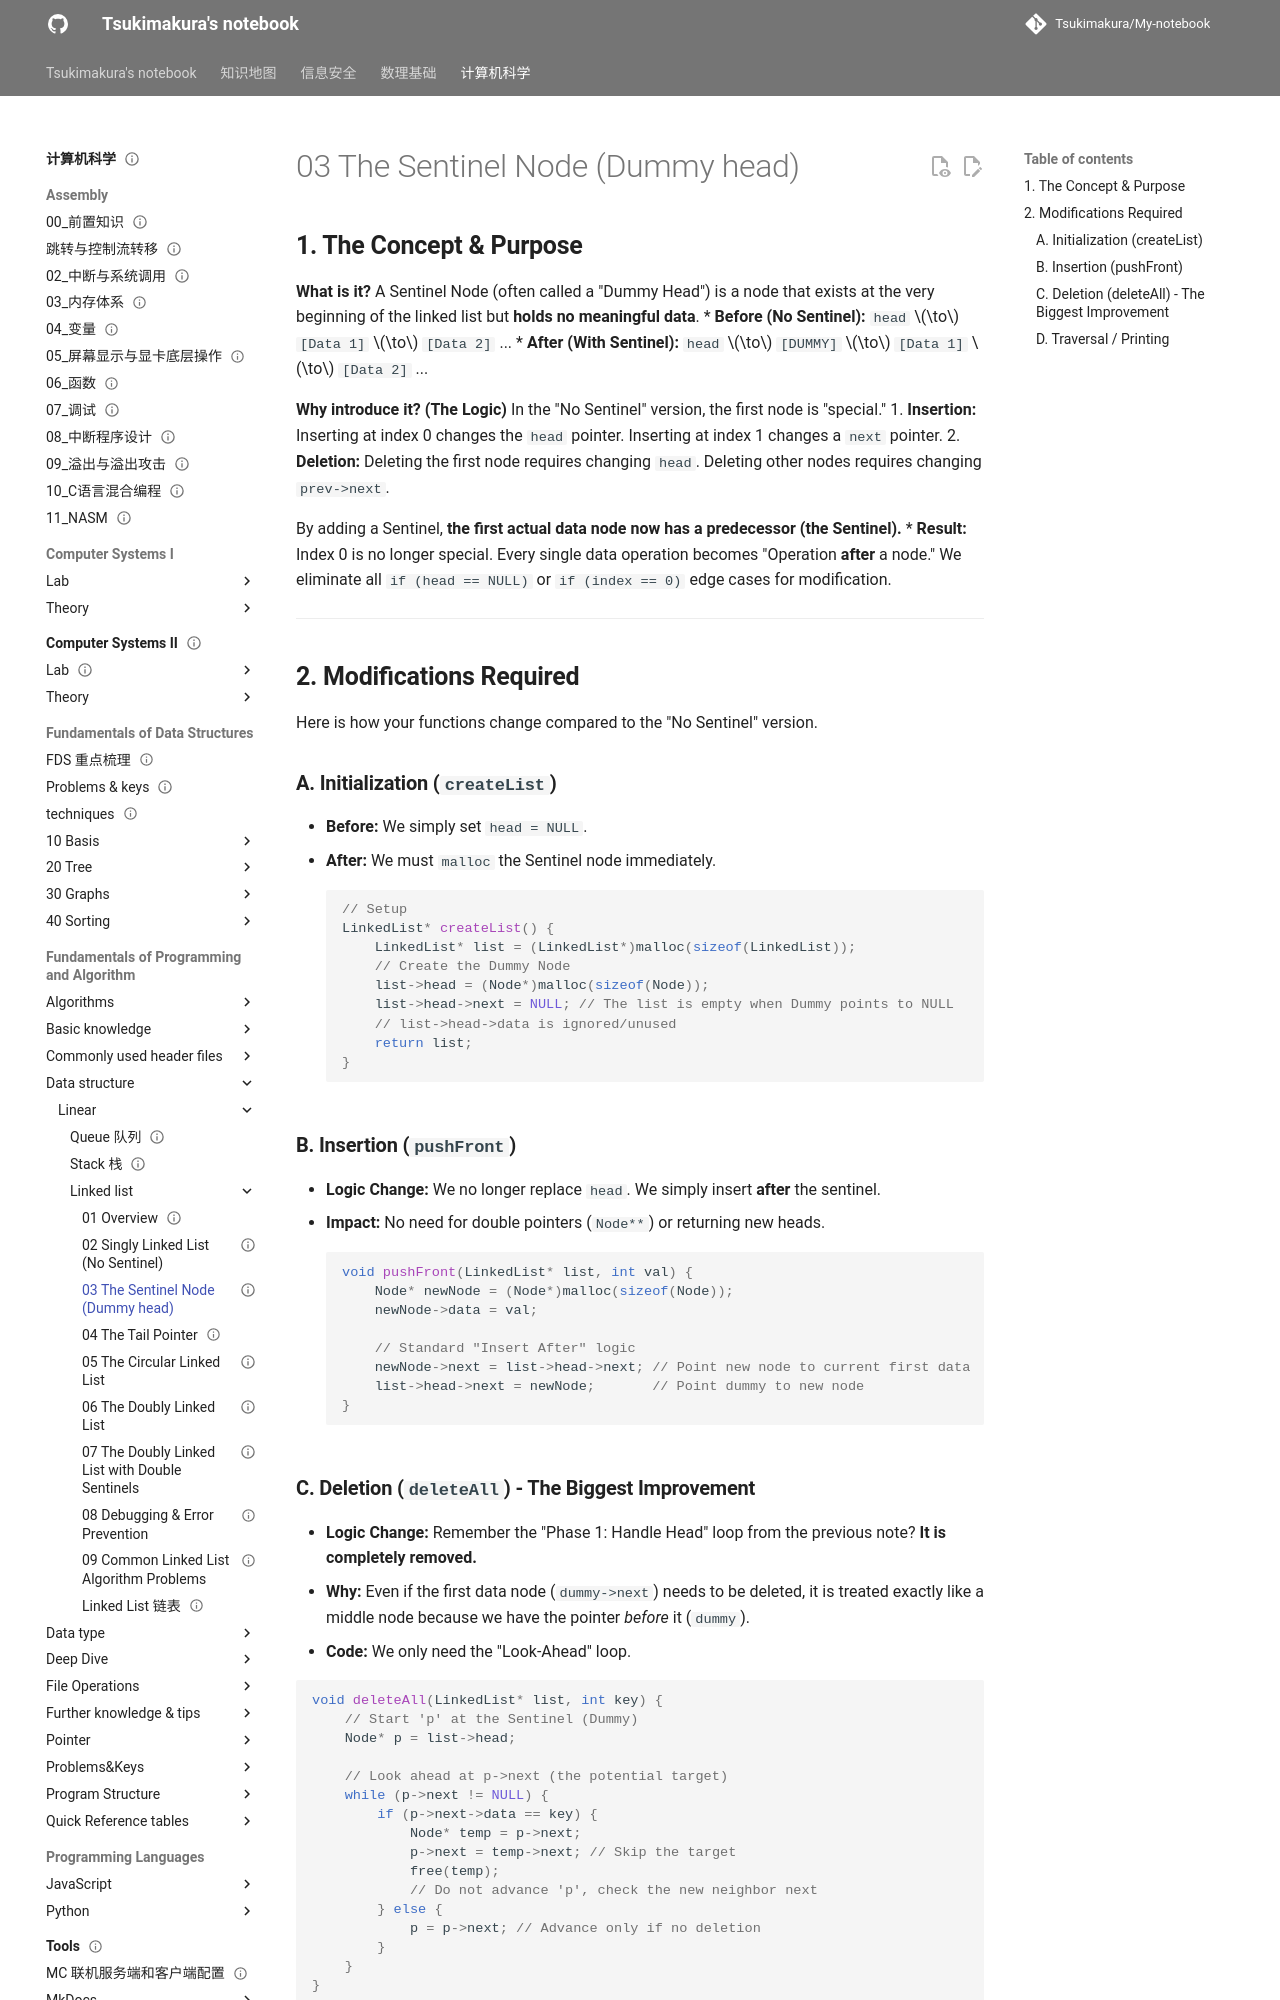

repository: Tsukimakura/My-notebook · page: 计算机科学/Fundamentals of Programming and Algorithm/Data structure/Linear/Linked list/03 The Sentinel Node (Dummy head)/index.html · generator: mkdocs

---
title: "03 The Sentinel Node (Dummy head)"
status: draft
tags: [cs]
created: null
updated: 2026-10-06
sources: []
---

# 03 The Sentinel Node (Dummy head)

## **1. The Concept & Purpose**

**What is it?**
A Sentinel Node (often called a "Dummy Head") is a node that exists at the very beginning of the linked list but **holds no meaningful data**.
*   **Before (No Sentinel):** `head` $\to$ `[Data 1]` $\to$ `[Data 2]` ...
*   **After (With Sentinel):** `head` $\to$ `[DUMMY]` $\to$ `[Data 1]` $\to$ `[Data 2]` ...

**Why introduce it? (The Logic)**
In the "No Sentinel" version, the first node is "special."
1. **Insertion:** Inserting at index 0 changes the `head` pointer. Inserting at index 1 changes a `next` pointer.
2. **Deletion:** Deleting the first node requires changing `head`. Deleting other nodes requires changing `prev->next`.

By adding a Sentinel, **the first actual data node now has a predecessor (the Sentinel).**
*   **Result:** Index 0 is no longer special. Every single data operation becomes "Operation **after** a node." We eliminate all `if (head == NULL)` or `if (index == 0)` edge cases for modification.

---

## **2. Modifications Required**

Here is how your functions change compared to the "No Sentinel" version.

### **A. Initialization (`createList`)**

*   **Before:** We simply set `head = NULL`.
*   **After:** We must `malloc` the Sentinel node immediately.
```c
// Setup
LinkedList* createList() {
    LinkedList* list = (LinkedList*)malloc(sizeof(LinkedList));
    // Create the Dummy Node
    list->head = (Node*)malloc(sizeof(Node));
    list->head->next = NULL; // The list is empty when Dummy points to NULL
    // list->head->data is ignored/unused
    return list;
}
```
